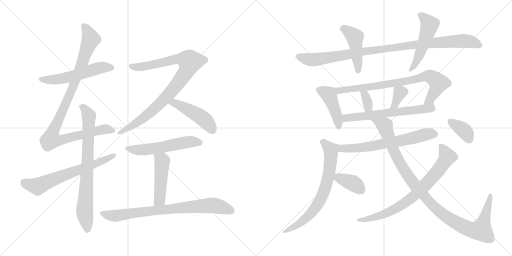
t = 0.00 s
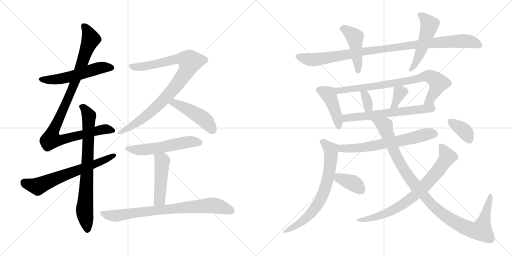
t = 3.49 s
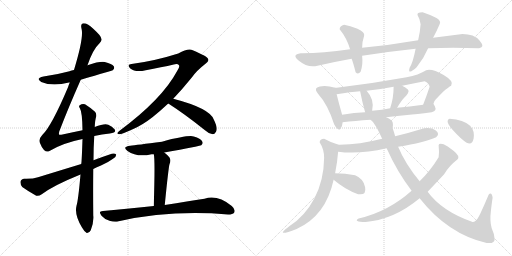
t = 6.98 s
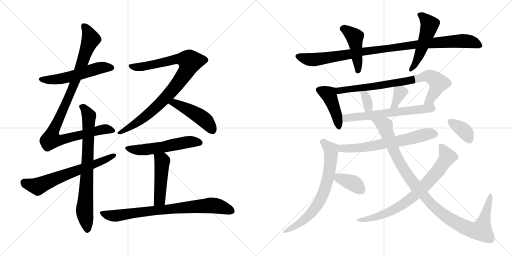
t = 10.46 s
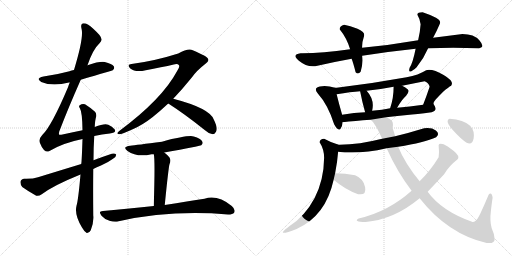
t = 13.95 s
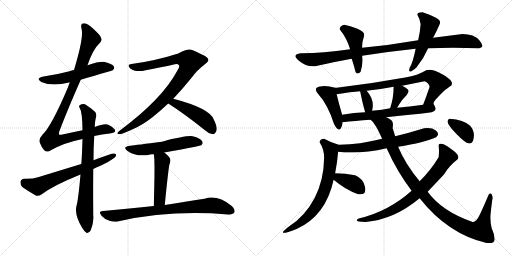
t = 17.44 s

The animated SVG that drew these frames (rendered in a browser with its animation timeline set to each time). Animation: 23 CSS @keyframes rules; one cycle of 17.44 s.

<svg version="1.1" viewBox="0 0 2048 1024" xmlns="http://www.w3.org/2000/svg">
  <g stroke="lightgray" stroke-dasharray="1,1" stroke-width="1" transform="scale(4, 4)">
    <line x1="0" y1="0" x2="256" y2="256"></line>
    <line x1="256" y1="0" x2="0" y2="256"></line>
    <line x1="128" y1="0" x2="128" y2="256"></line>
    <line x1="0" y1="128" x2="256" y2="128"></line>
    <line x1="256" y1="0" x2="512" y2="256"></line>
    <line x1="512" y1="0" x2="256" y2="256"></line>
    <line x1="384" y1="0" x2="384" y2="256"></line>
    <line x1="256" y1="128" x2="512" y2="128"></line>
  </g>
<g transform="scale(1, -1) translate(0, -850)">
   <style type="text/css">
    @keyframes keyframes0 {
      from {
       stroke: black;
       stroke-dashoffset: 543;
       stroke-width: 128;
       }
       64% {
       animation-timing-function: step-end;
       stroke: black;
       stroke-dashoffset: 0;
       stroke-width: 128;
       }
       to {
       stroke: black;
       stroke-width: 1024;
       }
       }
       #make-me-a-hanzi-animation-0 {
         animation: keyframes0 0.691895s both;
         animation-delay: 0.000000s;
         animation-timing-function: linear;
       }
    @keyframes keyframes1 {
      from {
       stroke: black;
       stroke-dashoffset: 998;
       stroke-width: 128;
       }
       76% {
       animation-timing-function: step-end;
       stroke: black;
       stroke-dashoffset: 0;
       stroke-width: 128;
       }
       to {
       stroke: black;
       stroke-width: 1024;
       }
       }
       #make-me-a-hanzi-animation-1 {
         animation: keyframes1 1.062174s both;
         animation-delay: 0.691895s;
         animation-timing-function: linear;
       }
    @keyframes keyframes2 {
      from {
       stroke: black;
       stroke-dashoffset: 760;
       stroke-width: 128;
       }
       71% {
       animation-timing-function: step-end;
       stroke: black;
       stroke-dashoffset: 0;
       stroke-width: 128;
       }
       to {
       stroke: black;
       stroke-width: 1024;
       }
       }
       #make-me-a-hanzi-animation-2 {
         animation: keyframes2 0.868490s both;
         animation-delay: 1.754069s;
         animation-timing-function: linear;
       }
    @keyframes keyframes3 {
      from {
       stroke: black;
       stroke-dashoffset: 646;
       stroke-width: 128;
       }
       68% {
       animation-timing-function: step-end;
       stroke: black;
       stroke-dashoffset: 0;
       stroke-width: 128;
       }
       to {
       stroke: black;
       stroke-width: 1024;
       }
       }
       #make-me-a-hanzi-animation-3 {
         animation: keyframes3 0.775716s both;
         animation-delay: 2.622559s;
         animation-timing-function: linear;
       }
    @keyframes keyframes4 {
      from {
       stroke: black;
       stroke-dashoffset: 906;
       stroke-width: 128;
       }
       75% {
       animation-timing-function: step-end;
       stroke: black;
       stroke-dashoffset: 0;
       stroke-width: 128;
       }
       to {
       stroke: black;
       stroke-width: 1024;
       }
       }
       #make-me-a-hanzi-animation-4 {
         animation: keyframes4 0.987305s both;
         animation-delay: 3.398275s;
         animation-timing-function: linear;
       }
    @keyframes keyframes5 {
      from {
       stroke: black;
       stroke-dashoffset: 464;
       stroke-width: 128;
       }
       60% {
       animation-timing-function: step-end;
       stroke: black;
       stroke-dashoffset: 0;
       stroke-width: 128;
       }
       to {
       stroke: black;
       stroke-width: 1024;
       }
       }
       #make-me-a-hanzi-animation-5 {
         animation: keyframes5 0.627604s both;
         animation-delay: 4.385580s;
         animation-timing-function: linear;
       }
    @keyframes keyframes6 {
      from {
       stroke: black;
       stroke-dashoffset: 547;
       stroke-width: 128;
       }
       64% {
       animation-timing-function: step-end;
       stroke: black;
       stroke-dashoffset: 0;
       stroke-width: 128;
       }
       to {
       stroke: black;
       stroke-width: 1024;
       }
       }
       #make-me-a-hanzi-animation-6 {
         animation: keyframes6 0.695150s both;
         animation-delay: 5.013184s;
         animation-timing-function: linear;
       }
    @keyframes keyframes7 {
      from {
       stroke: black;
       stroke-dashoffset: 471;
       stroke-width: 128;
       }
       61% {
       animation-timing-function: step-end;
       stroke: black;
       stroke-dashoffset: 0;
       stroke-width: 128;
       }
       to {
       stroke: black;
       stroke-width: 1024;
       }
       }
       #make-me-a-hanzi-animation-7 {
         animation: keyframes7 0.633301s both;
         animation-delay: 5.708334s;
         animation-timing-function: linear;
       }
    @keyframes keyframes8 {
      from {
       stroke: black;
       stroke-dashoffset: 779;
       stroke-width: 128;
       }
       72% {
       animation-timing-function: step-end;
       stroke: black;
       stroke-dashoffset: 0;
       stroke-width: 128;
       }
       to {
       stroke: black;
       stroke-width: 1024;
       }
       }
       #make-me-a-hanzi-animation-8 {
         animation: keyframes8 0.883952s both;
         animation-delay: 6.341635s;
         animation-timing-function: linear;
       }
    @keyframes keyframes9 {
      from {
       stroke: black;
       stroke-dashoffset: 983;
       stroke-width: 128;
       }
       76% {
       animation-timing-function: step-end;
       stroke: black;
       stroke-dashoffset: 0;
       stroke-width: 128;
       }
       to {
       stroke: black;
       stroke-width: 1024;
       }
       }
       #make-me-a-hanzi-animation-9 {
         animation: keyframes9 1.049967s both;
         animation-delay: 7.225587s;
         animation-timing-function: linear;
       }
    @keyframes keyframes10 {
      from {
       stroke: black;
       stroke-dashoffset: 450;
       stroke-width: 128;
       }
       59% {
       animation-timing-function: step-end;
       stroke: black;
       stroke-dashoffset: 0;
       stroke-width: 128;
       }
       to {
       stroke: black;
       stroke-width: 1024;
       }
       }
       #make-me-a-hanzi-animation-10 {
         animation: keyframes10 0.616211s both;
         animation-delay: 8.275554s;
         animation-timing-function: linear;
       }
    @keyframes keyframes11 {
      from {
       stroke: black;
       stroke-dashoffset: 498;
       stroke-width: 128;
       }
       62% {
       animation-timing-function: step-end;
       stroke: black;
       stroke-dashoffset: 0;
       stroke-width: 128;
       }
       to {
       stroke: black;
       stroke-width: 1024;
       }
       }
       #make-me-a-hanzi-animation-11 {
         animation: keyframes11 0.655273s both;
         animation-delay: 8.891765s;
         animation-timing-function: linear;
       }
    @keyframes keyframes12 {
      from {
       stroke: black;
       stroke-dashoffset: 432;
       stroke-width: 128;
       }
       58% {
       animation-timing-function: step-end;
       stroke: black;
       stroke-dashoffset: 0;
       stroke-width: 128;
       }
       to {
       stroke: black;
       stroke-width: 1024;
       }
       }
       #make-me-a-hanzi-animation-12 {
         animation: keyframes12 0.601562s both;
         animation-delay: 9.547038s;
         animation-timing-function: linear;
       }
    @keyframes keyframes13 {
      from {
       stroke: black;
       stroke-dashoffset: 783;
       stroke-width: 128;
       }
       72% {
       animation-timing-function: step-end;
       stroke: black;
       stroke-dashoffset: 0;
       stroke-width: 128;
       }
       to {
       stroke: black;
       stroke-width: 1024;
       }
       }
       #make-me-a-hanzi-animation-13 {
         animation: keyframes13 0.887207s both;
         animation-delay: 10.148600s;
         animation-timing-function: linear;
       }
    @keyframes keyframes14 {
      from {
       stroke: black;
       stroke-dashoffset: 335;
       stroke-width: 128;
       }
       52% {
       animation-timing-function: step-end;
       stroke: black;
       stroke-dashoffset: 0;
       stroke-width: 128;
       }
       to {
       stroke: black;
       stroke-width: 1024;
       }
       }
       #make-me-a-hanzi-animation-14 {
         animation: keyframes14 0.522624s both;
         animation-delay: 11.035807s;
         animation-timing-function: linear;
       }
    @keyframes keyframes15 {
      from {
       stroke: black;
       stroke-dashoffset: 346;
       stroke-width: 128;
       }
       53% {
       animation-timing-function: step-end;
       stroke: black;
       stroke-dashoffset: 0;
       stroke-width: 128;
       }
       to {
       stroke: black;
       stroke-width: 1024;
       }
       }
       #make-me-a-hanzi-animation-15 {
         animation: keyframes15 0.531576s both;
         animation-delay: 11.558431s;
         animation-timing-function: linear;
       }
    @keyframes keyframes16 {
      from {
       stroke: black;
       stroke-dashoffset: 615;
       stroke-width: 128;
       }
       67% {
       animation-timing-function: step-end;
       stroke: black;
       stroke-dashoffset: 0;
       stroke-width: 128;
       }
       to {
       stroke: black;
       stroke-width: 1024;
       }
       }
       #make-me-a-hanzi-animation-16 {
         animation: keyframes16 0.750488s both;
         animation-delay: 12.090007s;
         animation-timing-function: linear;
       }
    @keyframes keyframes17 {
      from {
       stroke: black;
       stroke-dashoffset: 645;
       stroke-width: 128;
       }
       68% {
       animation-timing-function: step-end;
       stroke: black;
       stroke-dashoffset: 0;
       stroke-width: 128;
       }
       to {
       stroke: black;
       stroke-width: 1024;
       }
       }
       #make-me-a-hanzi-animation-17 {
         animation: keyframes17 0.774902s both;
         animation-delay: 12.840495s;
         animation-timing-function: linear;
       }
    @keyframes keyframes18 {
      from {
       stroke: black;
       stroke-dashoffset: 663;
       stroke-width: 128;
       }
       68% {
       animation-timing-function: step-end;
       stroke: black;
       stroke-dashoffset: 0;
       stroke-width: 128;
       }
       to {
       stroke: black;
       stroke-width: 1024;
       }
       }
       #make-me-a-hanzi-animation-18 {
         animation: keyframes18 0.789551s both;
         animation-delay: 13.615397s;
         animation-timing-function: linear;
       }
    @keyframes keyframes19 {
      from {
       stroke: black;
       stroke-dashoffset: 369;
       stroke-width: 128;
       }
       55% {
       animation-timing-function: step-end;
       stroke: black;
       stroke-dashoffset: 0;
       stroke-width: 128;
       }
       to {
       stroke: black;
       stroke-width: 1024;
       }
       }
       #make-me-a-hanzi-animation-19 {
         animation: keyframes19 0.550293s both;
         animation-delay: 14.404948s;
         animation-timing-function: linear;
       }
    @keyframes keyframes20 {
      from {
       stroke: black;
       stroke-dashoffset: 1039;
       stroke-width: 128;
       }
       77% {
       animation-timing-function: step-end;
       stroke: black;
       stroke-dashoffset: 0;
       stroke-width: 128;
       }
       to {
       stroke: black;
       stroke-width: 1024;
       }
       }
       #make-me-a-hanzi-animation-20 {
         animation: keyframes20 1.095540s both;
         animation-delay: 14.955241s;
         animation-timing-function: linear;
       }
    @keyframes keyframes21 {
      from {
       stroke: black;
       stroke-dashoffset: 728;
       stroke-width: 128;
       }
       70% {
       animation-timing-function: step-end;
       stroke: black;
       stroke-dashoffset: 0;
       stroke-width: 128;
       }
       to {
       stroke: black;
       stroke-width: 1024;
       }
       }
       #make-me-a-hanzi-animation-21 {
         animation: keyframes21 0.842448s both;
         animation-delay: 16.050781s;
         animation-timing-function: linear;
       }
    @keyframes keyframes22 {
      from {
       stroke: black;
       stroke-dashoffset: 360;
       stroke-width: 128;
       }
       54% {
       animation-timing-function: step-end;
       stroke: black;
       stroke-dashoffset: 0;
       stroke-width: 128;
       }
       to {
       stroke: black;
       stroke-width: 1024;
       }
       }
       #make-me-a-hanzi-animation-22 {
         animation: keyframes22 0.542969s both;
         animation-delay: 16.893229s;
         animation-timing-function: linear;
       }
</style>
<path d="M 323.0 531.5 Q 449.0 568.5 451.0 569.5 Q 460.0 576.5 455.0 585.5 Q 448.0 595.5 419.0 602.5 Q 398.0 605.5 350.0 589.5 L 296.0 570.5 Q 286.0 569.5 278.0 565.5 Q 230.0 552.5 174.0 544.5 Q 140.0 537.5 165.0 522.5 Q 210.0 503.5 276.0 520.5 Q 277.0 520.5 279.0 520.5 L 323.0 531.5 Z" fill="lightgray"></path> 
<path d="M 377.0 306.5 Q 408.0 313.5 439.0 316.5 Q 467.0 319.5 459.0 332.5 Q 449.0 345.5 433.0 351.5 Q 418.0 357.5 379.0 342.5 L 330.0 329.5 Q 293.0 322.5 250.0 312.5 Q 238.0 309.5 236.0 312.5 Q 235.0 313.5 237.0 324.5 Q 273.0 418.5 323.0 531.5 L 350.0 589.5 Q 371.0 652.5 399.0 678.5 Q 414.0 691.5 397.0 711.5 Q 372.0 738.5 353.0 751.5 Q 340.0 758.5 330.0 756.5 Q 321.0 752.5 327.0 731.5 Q 334.0 694.5 296.0 570.5 L 279.0 520.5 Q 275.0 511.5 272.0 501.5 Q 206.0 345.5 169.0 310.5 Q 154.0 294.5 159.0 280.5 Q 166.0 261.5 176.0 250.5 Q 186.0 240.5 196.0 245.5 Q 250.0 278.5 330.0 294.5 L 377.0 306.5 Z" fill="lightgray"></path> 
<path d="M 322.0 152.5 Q 313.0 49.5 306.0 27.5 Q 297.0 -9.5 328.0 -59.5 Q 338.0 -77.5 347.0 -81.5 Q 357.0 -82.5 363.0 -70.5 Q 376.0 -39.5 373.0 -10.5 Q 372.0 88.5 373.0 174.5 L 374.0 209.5 Q 374.0 260.5 377.0 306.5 L 379.0 342.5 Q 380.0 370.5 385.0 385.5 Q 386.0 397.5 380.0 403.5 Q 358.0 422.5 340.0 433.5 Q 328.0 436.5 319.0 429.5 Q 313.0 426.5 320.0 416.5 Q 329.0 401.5 330.0 329.5 L 330.0 294.5 Q 327.0 203.5 325.0 194.5 L 322.0 152.5 Z" fill="lightgray"></path> 
<path d="M 373.0 174.5 Q 386.0 181.5 404.0 188.5 Q 432.0 200.5 452.0 215.5 Q 465.0 222.5 465.0 232.5 Q 459.0 238.5 447.0 235.5 Q 411.0 223.5 374.0 209.5 L 325.0 194.5 Q 243.0 169.5 152.0 141.5 Q 131.0 134.5 97.0 135.5 Q 84.0 134.5 82.0 123.5 Q 81.0 110.5 89.0 102.5 Q 111.0 86.5 145.0 67.5 Q 155.0 64.5 167.0 73.5 Q 215.0 109.5 322.0 152.5 L 373.0 174.5 Z" fill="lightgray"></path> 
<path d="M 693.0 455.5 Q 730.0 494.5 768.0 541.5 Q 787.0 568.5 822.0 595.5 Q 838.0 605.5 832.0 615.5 Q 831.0 624.5 771.0 649.5 Q 753.0 658.5 713.0 636.5 Q 619.0 606.5 526.0 594.5 Q 507.0 593.5 520.0 577.5 Q 542.0 559.5 583.0 569.5 Q 647.0 581.5 695.0 592.5 Q 711.0 596.5 716.0 589.5 Q 720.0 582.5 708.0 565.5 Q 648.0 453.5 477.0 326.5 Q 462.0 314.5 477.0 313.5 Q 487.0 313.5 533.0 334.5 Q 570.0 350.5 611.0 382.5 Q 642.0 407.5 673.0 436.5 L 693.0 455.5 Z" fill="lightgray"></path> 
<path d="M 673.0 436.5 Q 739.0 394.5 820.0 329.5 Q 836.0 314.5 851.0 313.5 Q 858.0 313.5 864.0 323.5 Q 873.0 336.5 855.0 372.5 Q 839.0 417.5 693.0 455.5 C 664.0 463.5 648.0 452.5 673.0 436.5 Z" fill="lightgray"></path> 
<path d="M 657.0 240.5 Q 798.0 265.5 805.0 269.5 Q 814.0 276.5 809.0 284.5 Q 803.0 296.5 775.0 304.5 Q 751.0 310.5 648.0 283.5 Q 545.0 270.5 521.0 267.5 Q 487.0 263.5 510.0 246.5 Q 549.0 219.5 606.0 233.5 Q 609.0 233.5 615.0 233.5 L 657.0 240.5 Z" fill="lightgray"></path> 
<path d="M 659.0 30.5 Q 674.0 180.5 678.0 193.5 Q 685.0 209.5 678.0 220.5 Q 668.0 232.5 657.0 240.5 C 633.0 259.5 610.0 263.5 615.0 233.5 Q 621.0 215.5 615.0 26.5 C 614.0 -3.5 656.0 0.5 659.0 30.5 Z" fill="lightgray"></path> 
<path d="M 615.0 26.5 Q 521.0 17.5 412.0 6.5 Q 391.0 5.5 406.0 -12.5 Q 419.0 -27.5 438.0 -32.5 Q 459.0 -39.5 475.0 -34.5 Q 682.0 11.5 912.0 -7.5 Q 931.0 -7.5 937.0 0.5 Q 943.0 12.5 927.0 26.5 Q 870.0 72.5 818.0 55.5 Q 755.0 45.5 659.0 30.5 L 615.0 26.5 Z" fill="lightgray"></path> 
<path d="M 1712.5 657.5 Q 1811.5 660.5 1916.5 657.5 Q 1941.5 660.5 1918.0 688.0 Q 1894.5 715.5 1842.5 713.5 L 1732.5 699.5 L 1672.5 689.5 Q 1557.5 669.5 1448.5 659.5 L 1400.5 653.5 Q 1281.5 636.5 1202.5 637.5 Q 1164.5 632.5 1195.5 607.0 Q 1226.5 581.5 1260.5 585.5 Q 1328.5 601.5 1406.5 615.5 L 1448.5 627.5 Q 1556.5 644.5 1662.5 655.5 L 1712.5 657.5 Z" fill="lightgray"></path> 
<path d="M 1448.5 659.5 Q 1447.5 680.5 1456.5 707.5 Q 1460.5 721.5 1430.0 735.0 Q 1399.5 748.5 1376.5 751.5 Q 1358.5 746.5 1358.5 733.5 Q 1386.5 699.5 1400.5 653.5 L 1406.5 615.5 Q 1412.5 600.5 1422.5 561.5 Q 1432.5 550.5 1442.5 563.5 Q 1452.5 592.5 1448.5 627.5 L 1448.5 659.5 Z" fill="lightgray"></path> 
<path d="M 1638.5 579.5 Q 1632.5 558.5 1645.5 565.5 Q 1658.5 572.5 1666.5 581.5 Q 1695.5 617.5 1712.5 657.5 L 1732.5 699.5 Q 1748.5 729.5 1758.5 753.5 Q 1766.5 766.5 1744.0 779.0 Q 1721.5 791.5 1690.5 801.5 Q 1665.5 801.5 1670.5 789.5 Q 1679.5 775.5 1682.5 753.5 Q 1680.5 722.5 1672.5 689.5 L 1662.5 655.5 Q 1651.5 599.5 1638.5 579.5 Z" fill="lightgray"></path> 
<path d="M 1340.5 499.5 Q 1306.5 509.5 1279.5 504.5 Q 1252.5 499.5 1270.5 477.5 Q 1312.5 430.5 1336.5 353.5 Q 1352.5 324.5 1361.5 334.5 Q 1369.5 343.5 1370.5 361.5 L 1368.5 391.5 Q 1355.5 436.5 1346.5 473.5 C 1340.5 499.5 1340.5 499.5 1340.5 499.5 Z" fill="lightgray"></path> 
<path d="M 1626.5 541.5 Q 1483.5 515.5 1346.5 499.5 L 1340.5 499.5 C 1310.5 497.5 1316.5 468.5 1346.5 473.5 Q 1403.5 483.5 1440.5 485.5 L 1466.5 487.5 Q 1524.5 493.5 1574.5 503.5 L 1608.5 507.5 Q 1657.5 517.5 1698.5 525.5 Q 1715.5 518.5 1718.5 503.5 Q 1705.5 464.5 1692.5 431.5 C 1681.5 403.5 1744.5 396.5 1738.5 425.5 Q 1727.5 436.5 1743.5 453.5 Q 1759.5 470.5 1772.5 483.5 Q 1794.5 502.5 1804.5 507.5 Q 1818.5 524.5 1774.5 550.5 Q 1729.5 576.5 1704.5 569.5 Q 1674.5 550.5 1626.5 541.5 Z" fill="lightgray"></path> 
<path d="M 1440.5 485.5 Q 1448.5 443.5 1460.5 401.5 C 1468.5 372.5 1481.5 378.5 1488.5 407.5 Q 1499.5 451.5 1466.5 487.5 C 1446.5 509.5 1434.5 514.5 1440.5 485.5 Z" fill="lightgray"></path> 
<path d="M 1588.5 419.5 Q 1609.5 455.5 1624.5 467.5 Q 1639.5 484.5 1631.5 492.5 Q 1622.5 500.5 1608.5 507.5 C 1581.5 521.5 1574.5 525.5 1574.5 503.5 Q 1574.5 457.5 1560.5 417.5 C 1550.5 389.5 1573.5 393.5 1588.5 419.5 Z" fill="lightgray"></path> 
<path d="M 1370.5 361.5 Q 1418.5 367.5 1482.5 371.5 L 1544.5 381.5 Q 1591.5 386.5 1628.5 390.5 Q 1664.5 393.5 1726.5 401.5 Q 1750.5 408.5 1738.5 425.5 C 1734.5 437.5 1722.5 435.5 1692.5 431.5 Q 1637.5 423.5 1588.5 419.5 L 1560.5 417.5 Q 1530.5 410.5 1488.5 407.5 L 1460.5 401.5 Q 1417.5 400.5 1368.5 391.5 C 1338.5 386.5 1340.5 357.5 1370.5 361.5 Z" fill="lightgray"></path> 
<path d="M 1528.5 295.5 Q 1437.5 272.5 1358.5 271.5 L 1354.5 271.5 C 1324.5 271.5 1322.5 246.5 1352.5 243.5 Q 1438.5 232.5 1546.5 257.5 L 1592.5 263.5 Q 1699.5 280.5 1744.5 301.5 Q 1760.5 314.5 1743.5 328.5 Q 1726.5 341.5 1696.5 337.5 Q 1638.5 319.5 1580.5 305.5 L 1528.5 295.5 Z" fill="lightgray"></path> 
<path d="M 1354.5 271.5 Q 1323.5 280.5 1296.5 295.5 Q 1279.5 294.5 1278.5 281.5 Q 1296.5 253.5 1296.5 219.5 Q 1295.5 130.5 1258.5 58.5 Q 1220.5 -13.5 1158.5 -53.5 Q 1092.5 -102.5 1186.5 -65.5 Q 1303.5 -12.5 1334.5 131.5 L 1340.5 157.5 Q 1349.5 203.5 1352.5 243.5 C 1354.5 271.5 1354.5 271.5 1354.5 271.5 Z" fill="lightgray"></path> 
<path d="M 1334.5 131.5 Q 1381.5 91.5 1432.5 73.5 Q 1466.5 67.5 1460.5 101.5 Q 1454.5 135.5 1420.5 149.5 Q 1380.5 157.5 1340.5 157.5 C 1310.5 157.5 1311.5 150.5 1334.5 131.5 Z" fill="lightgray"></path> 
<path d="M 1482.5 371.5 Q 1493.5 364.5 1504.5 343.5 Q 1511.5 332.5 1528.5 295.5 L 1546.5 257.5 Q 1588.5 163.5 1646.5 87.5 L 1678.5 57.5 Q 1792.5 -86.5 1946.5 -121.5 Q 1979.5 -125.5 1978.5 -105.5 Q 1977.5 -85.5 1966.5 -61.5 Q 1958.5 -32.5 1963.5 5.5 Q 1967.5 42.5 1970.5 59.5 Q 1966.5 84.5 1954.5 71.5 Q 1936.5 28.5 1920.5 -5.5 Q 1904.5 -39.5 1890.5 -37.5 Q 1767.5 5.5 1710.5 83.5 L 1678.5 125.5 Q 1620.5 195.5 1592.5 263.5 L 1580.5 305.5 Q 1575.5 324.5 1570.5 337.5 Q 1575.5 364.5 1562.5 371.5 Q 1557.5 376.5 1544.5 381.5 C 1518.5 396.5 1462.5 393.5 1482.5 371.5 Z" fill="lightgray"></path> 
<path d="M 1646.5 87.5 Q 1552.5 3.5 1434.5 -23.5 Q 1410.5 -36.5 1462.5 -37.5 Q 1576.5 -27.5 1678.5 57.5 L 1710.5 83.5 Q 1750.5 125.5 1776.5 153.5 Q 1795.5 186.5 1830.5 213.5 Q 1840.5 226.5 1814.0 247.5 Q 1787.5 268.5 1774.5 273.5 Q 1755.5 278.5 1754.5 269.5 Q 1757.5 242.5 1754.5 221.5 Q 1722.5 168.5 1678.5 125.5 L 1646.5 87.5 Z" fill="lightgray"></path> 
<path d="M 1866.5 279.5 Q 1889.5 268.5 1894.5 297.5 Q 1899.5 326.5 1880.5 347.5 Q 1854.5 371.5 1798.5 375.5 Q 1777.5 367.5 1811.0 330.5 Q 1844.5 293.5 1866.5 279.5 Z" fill="lightgray"></path> 
      <clipPath id="make-me-a-hanzi-clip-0">
      <path d="M 323.0 531.5 Q 449.0 568.5 451.0 569.5 Q 460.0 576.5 455.0 585.5 Q 448.0 595.5 419.0 602.5 Q 398.0 605.5 350.0 589.5 L 296.0 570.5 Q 286.0 569.5 278.0 565.5 Q 230.0 552.5 174.0 544.5 Q 140.0 537.5 165.0 522.5 Q 210.0 503.5 276.0 520.5 Q 277.0 520.5 279.0 520.5 L 323.0 531.5 Z" fill="lightgray"></path>
      </clipPath>
      <path clip-path="url(#make-me-a-hanzi-clip-0)" d="M 167.0 534.5 L 230.0 532.5 L 330.0 555.5 L 406.0 580.5 L 447.0 578.5 " fill="none" id="make-me-a-hanzi-animation-0" stroke-dasharray="415 830" stroke-linecap="round"></path>

      <clipPath id="make-me-a-hanzi-clip-1">
      <path d="M 377.0 306.5 Q 408.0 313.5 439.0 316.5 Q 467.0 319.5 459.0 332.5 Q 449.0 345.5 433.0 351.5 Q 418.0 357.5 379.0 342.5 L 330.0 329.5 Q 293.0 322.5 250.0 312.5 Q 238.0 309.5 236.0 312.5 Q 235.0 313.5 237.0 324.5 Q 273.0 418.5 323.0 531.5 L 350.0 589.5 Q 371.0 652.5 399.0 678.5 Q 414.0 691.5 397.0 711.5 Q 372.0 738.5 353.0 751.5 Q 340.0 758.5 330.0 756.5 Q 321.0 752.5 327.0 731.5 Q 334.0 694.5 296.0 570.5 L 279.0 520.5 Q 275.0 511.5 272.0 501.5 Q 206.0 345.5 169.0 310.5 Q 154.0 294.5 159.0 280.5 Q 166.0 261.5 176.0 250.5 Q 186.0 240.5 196.0 245.5 Q 250.0 278.5 330.0 294.5 L 377.0 306.5 Z" fill="lightgray"></path>
      </clipPath>
      <path clip-path="url(#make-me-a-hanzi-clip-1)" d="M 335.0 747.5 L 363.0 694.5 L 291.0 500.5 L 215.0 333.5 L 204.0 292.5 L 250.0 291.5 L 419.0 334.5 L 447.0 328.5 " fill="none" id="make-me-a-hanzi-animation-1" stroke-dasharray="870 1740" stroke-linecap="round"></path>

      <clipPath id="make-me-a-hanzi-clip-2">
      <path d="M 322.0 152.5 Q 313.0 49.5 306.0 27.5 Q 297.0 -9.5 328.0 -59.5 Q 338.0 -77.5 347.0 -81.5 Q 357.0 -82.5 363.0 -70.5 Q 376.0 -39.5 373.0 -10.5 Q 372.0 88.5 373.0 174.5 L 374.0 209.5 Q 374.0 260.5 377.0 306.5 L 379.0 342.5 Q 380.0 370.5 385.0 385.5 Q 386.0 397.5 380.0 403.5 Q 358.0 422.5 340.0 433.5 Q 328.0 436.5 319.0 429.5 Q 313.0 426.5 320.0 416.5 Q 329.0 401.5 330.0 329.5 L 330.0 294.5 Q 327.0 203.5 325.0 194.5 L 322.0 152.5 Z" fill="lightgray"></path>
      </clipPath>
      <path clip-path="url(#make-me-a-hanzi-clip-2)" d="M 328.0 423.5 L 356.0 386.5 L 338.0 8.5 L 349.0 -69.5 " fill="none" id="make-me-a-hanzi-animation-2" stroke-dasharray="632 1264" stroke-linecap="round"></path>

      <clipPath id="make-me-a-hanzi-clip-3">
      <path d="M 373.0 174.5 Q 386.0 181.5 404.0 188.5 Q 432.0 200.5 452.0 215.5 Q 465.0 222.5 465.0 232.5 Q 459.0 238.5 447.0 235.5 Q 411.0 223.5 374.0 209.5 L 325.0 194.5 Q 243.0 169.5 152.0 141.5 Q 131.0 134.5 97.0 135.5 Q 84.0 134.5 82.0 123.5 Q 81.0 110.5 89.0 102.5 Q 111.0 86.5 145.0 67.5 Q 155.0 64.5 167.0 73.5 Q 215.0 109.5 322.0 152.5 L 373.0 174.5 Z" fill="lightgray"></path>
      </clipPath>
      <path clip-path="url(#make-me-a-hanzi-clip-3)" d="M 96.0 121.5 L 151.0 104.5 L 459.0 229.5 " fill="none" id="make-me-a-hanzi-animation-3" stroke-dasharray="518 1036" stroke-linecap="round"></path>

      <clipPath id="make-me-a-hanzi-clip-4">
      <path d="M 693.0 455.5 Q 730.0 494.5 768.0 541.5 Q 787.0 568.5 822.0 595.5 Q 838.0 605.5 832.0 615.5 Q 831.0 624.5 771.0 649.5 Q 753.0 658.5 713.0 636.5 Q 619.0 606.5 526.0 594.5 Q 507.0 593.5 520.0 577.5 Q 542.0 559.5 583.0 569.5 Q 647.0 581.5 695.0 592.5 Q 711.0 596.5 716.0 589.5 Q 720.0 582.5 708.0 565.5 Q 648.0 453.5 477.0 326.5 Q 462.0 314.5 477.0 313.5 Q 487.0 313.5 533.0 334.5 Q 570.0 350.5 611.0 382.5 Q 642.0 407.5 673.0 436.5 L 693.0 455.5 Z" fill="lightgray"></path>
      </clipPath>
      <path clip-path="url(#make-me-a-hanzi-clip-4)" d="M 523.0 585.5 L 571.0 583.5 L 711.0 615.5 L 735.0 614.5 L 761.0 603.5 L 731.0 543.5 L 652.0 448.5 L 568.0 373.5 L 480.0 320.5 " fill="none" id="make-me-a-hanzi-animation-4" stroke-dasharray="778 1556" stroke-linecap="round"></path>

      <clipPath id="make-me-a-hanzi-clip-5">
      <path d="M 673.0 436.5 Q 739.0 394.5 820.0 329.5 Q 836.0 314.5 851.0 313.5 Q 858.0 313.5 864.0 323.5 Q 873.0 336.5 855.0 372.5 Q 839.0 417.5 693.0 455.5 C 664.0 463.5 648.0 452.5 673.0 436.5 Z" fill="lightgray"></path>
      </clipPath>
      <path clip-path="url(#make-me-a-hanzi-clip-5)" d="M 682.0 437.5 L 701.0 439.5 L 787.0 393.5 L 826.0 363.5 L 849.0 328.5 " fill="none" id="make-me-a-hanzi-animation-5" stroke-dasharray="336 672" stroke-linecap="round"></path>

      <clipPath id="make-me-a-hanzi-clip-6">
      <path d="M 657.0 240.5 Q 798.0 265.5 805.0 269.5 Q 814.0 276.5 809.0 284.5 Q 803.0 296.5 775.0 304.5 Q 751.0 310.5 648.0 283.5 Q 545.0 270.5 521.0 267.5 Q 487.0 263.5 510.0 246.5 Q 549.0 219.5 606.0 233.5 Q 609.0 233.5 615.0 233.5 L 657.0 240.5 Z" fill="lightgray"></path>
      </clipPath>
      <path clip-path="url(#make-me-a-hanzi-clip-6)" d="M 513.0 258.5 L 522.0 253.5 L 580.0 251.5 L 747.0 281.5 L 800.0 278.5 " fill="none" id="make-me-a-hanzi-animation-6" stroke-dasharray="419 838" stroke-linecap="round"></path>

      <clipPath id="make-me-a-hanzi-clip-7">
      <path d="M 659.0 30.5 Q 674.0 180.5 678.0 193.5 Q 685.0 209.5 678.0 220.5 Q 668.0 232.5 657.0 240.5 C 633.0 259.5 610.0 263.5 615.0 233.5 Q 621.0 215.5 615.0 26.5 C 614.0 -3.5 656.0 0.5 659.0 30.5 Z" fill="lightgray"></path>
      </clipPath>
      <path clip-path="url(#make-me-a-hanzi-clip-7)" d="M 622.0 233.5 L 649.0 206.5 L 639.0 51.5 L 621.0 40.5 " fill="none" id="make-me-a-hanzi-animation-7" stroke-dasharray="343 686" stroke-linecap="round"></path>

      <clipPath id="make-me-a-hanzi-clip-8">
      <path d="M 615.0 26.5 Q 521.0 17.5 412.0 6.5 Q 391.0 5.5 406.0 -12.5 Q 419.0 -27.5 438.0 -32.5 Q 459.0 -39.5 475.0 -34.5 Q 682.0 11.5 912.0 -7.5 Q 931.0 -7.5 937.0 0.5 Q 943.0 12.5 927.0 26.5 Q 870.0 72.5 818.0 55.5 Q 755.0 45.5 659.0 30.5 L 615.0 26.5 Z" fill="lightgray"></path>
      </clipPath>
      <path clip-path="url(#make-me-a-hanzi-clip-8)" d="M 409.0 -3.5 L 465.0 -12.5 L 595.0 6.5 L 849.0 28.5 L 926.0 7.5 " fill="none" id="make-me-a-hanzi-animation-8" stroke-dasharray="651 1302" stroke-linecap="round"></path>

      <clipPath id="make-me-a-hanzi-clip-9">
      <path d="M 1712.5 657.5 Q 1811.5 660.5 1916.5 657.5 Q 1941.5 660.5 1918.0 688.0 Q 1894.5 715.5 1842.5 713.5 L 1732.5 699.5 L 1672.5 689.5 Q 1557.5 669.5 1448.5 659.5 L 1400.5 653.5 Q 1281.5 636.5 1202.5 637.5 Q 1164.5 632.5 1195.5 607.0 Q 1226.5 581.5 1260.5 585.5 Q 1328.5 601.5 1406.5 615.5 L 1448.5 627.5 Q 1556.5 644.5 1662.5 655.5 L 1712.5 657.5 Z" fill="lightgray"></path>
      </clipPath>
      <path clip-path="url(#make-me-a-hanzi-clip-9)" d="M 1196.5 622.5 L 1261.5 612.5 L 1457.5 645.5 L 1742.5 680.5 L 1866.5 686.5 L 1915.5 672.5 " fill="none" id="make-me-a-hanzi-animation-9" stroke-dasharray="855 1710" stroke-linecap="round"></path>

      <clipPath id="make-me-a-hanzi-clip-10">
      <path d="M 1448.5 659.5 Q 1447.5 680.5 1456.5 707.5 Q 1460.5 721.5 1430.0 735.0 Q 1399.5 748.5 1376.5 751.5 Q 1358.5 746.5 1358.5 733.5 Q 1386.5 699.5 1400.5 653.5 L 1406.5 615.5 Q 1412.5 600.5 1422.5 561.5 Q 1432.5 550.5 1442.5 563.5 Q 1452.5 592.5 1448.5 627.5 L 1448.5 659.5 Z" fill="lightgray"></path>
      </clipPath>
      <path clip-path="url(#make-me-a-hanzi-clip-10)" d="M 1371.5 734.5 L 1379.5 734.5 L 1418.5 702.5 L 1431.5 567.5 " fill="none" id="make-me-a-hanzi-animation-10" stroke-dasharray="322 644" stroke-linecap="round"></path>

      <clipPath id="make-me-a-hanzi-clip-11">
      <path d="M 1638.5 579.5 Q 1632.5 558.5 1645.5 565.5 Q 1658.5 572.5 1666.5 581.5 Q 1695.5 617.5 1712.5 657.5 L 1732.5 699.5 Q 1748.5 729.5 1758.5 753.5 Q 1766.5 766.5 1744.0 779.0 Q 1721.5 791.5 1690.5 801.5 Q 1665.5 801.5 1670.5 789.5 Q 1679.5 775.5 1682.5 753.5 Q 1680.5 722.5 1672.5 689.5 L 1662.5 655.5 Q 1651.5 599.5 1638.5 579.5 Z" fill="lightgray"></path>
      </clipPath>
      <path clip-path="url(#make-me-a-hanzi-clip-11)" d="M 1683.5 790.5 L 1718.5 749.5 L 1679.5 634.5 L 1647.5 575.5 " fill="none" id="make-me-a-hanzi-animation-11" stroke-dasharray="370 740" stroke-linecap="round"></path>

      <clipPath id="make-me-a-hanzi-clip-12">
      <path d="M 1340.5 499.5 Q 1306.5 509.5 1279.5 504.5 Q 1252.5 499.5 1270.5 477.5 Q 1312.5 430.5 1336.5 353.5 Q 1352.5 324.5 1361.5 334.5 Q 1369.5 343.5 1370.5 361.5 L 1368.5 391.5 Q 1355.5 436.5 1346.5 473.5 C 1340.5 499.5 1340.5 499.5 1340.5 499.5 Z" fill="lightgray"></path>
      </clipPath>
      <path clip-path="url(#make-me-a-hanzi-clip-12)" d="M 1277.5 490.5 L 1314.5 472.5 L 1346.5 393.5 L 1355.5 344.5 " fill="none" id="make-me-a-hanzi-animation-12" stroke-dasharray="304 608" stroke-linecap="round"></path>

      <clipPath id="make-me-a-hanzi-clip-13">
      <path d="M 1626.5 541.5 Q 1483.5 515.5 1346.5 499.5 L 1340.5 499.5 C 1310.5 497.5 1316.5 468.5 1346.5 473.5 Q 1403.5 483.5 1440.5 485.5 L 1466.5 487.5 Q 1524.5 493.5 1574.5 503.5 L 1608.5 507.5 Q 1657.5 517.5 1698.5 525.5 Q 1715.5 518.5 1718.5 503.5 Q 1705.5 464.5 1692.5 431.5 C 1681.5 403.5 1744.5 396.5 1738.5 425.5 Q 1727.5 436.5 1743.5 453.5 Q 1759.5 470.5 1772.5 483.5 Q 1794.5 502.5 1804.5 507.5 Q 1818.5 524.5 1774.5 550.5 Q 1729.5 576.5 1704.5 569.5 Q 1674.5 550.5 1626.5 541.5 Z" fill="lightgray"></path>
      </clipPath>
      <path clip-path="url(#make-me-a-hanzi-clip-13)" d="M 1343.5 493.5 L 1371.5 489.5 L 1520.5 507.5 L 1713.5 545.5 L 1737.5 534.5 L 1754.5 517.5 L 1717.5 444.5 L 1731.5 430.5 " fill="none" id="make-me-a-hanzi-animation-13" stroke-dasharray="655 1310" stroke-linecap="round"></path>

      <clipPath id="make-me-a-hanzi-clip-14">
      <path d="M 1440.5 485.5 Q 1448.5 443.5 1460.5 401.5 C 1468.5 372.5 1481.5 378.5 1488.5 407.5 Q 1499.5 451.5 1466.5 487.5 C 1446.5 509.5 1434.5 514.5 1440.5 485.5 Z" fill="lightgray"></path>
      </clipPath>
      <path clip-path="url(#make-me-a-hanzi-clip-14)" d="M 1447.5 479.5 L 1468.5 449.5 L 1473.5 422.5 L 1465.5 410.5 " fill="none" id="make-me-a-hanzi-animation-14" stroke-dasharray="207 414" stroke-linecap="round"></path>

      <clipPath id="make-me-a-hanzi-clip-15">
      <path d="M 1588.5 419.5 Q 1609.5 455.5 1624.5 467.5 Q 1639.5 484.5 1631.5 492.5 Q 1622.5 500.5 1608.5 507.5 C 1581.5 521.5 1574.5 525.5 1574.5 503.5 Q 1574.5 457.5 1560.5 417.5 C 1550.5 389.5 1573.5 393.5 1588.5 419.5 Z" fill="lightgray"></path>
      </clipPath>
      <path clip-path="url(#make-me-a-hanzi-clip-15)" d="M 1581.5 495.5 L 1598.5 478.5 L 1580.5 433.5 L 1567.5 422.5 " fill="none" id="make-me-a-hanzi-animation-15" stroke-dasharray="218 436" stroke-linecap="round"></path>

      <clipPath id="make-me-a-hanzi-clip-16">
      <path d="M 1370.5 361.5 Q 1418.5 367.5 1482.5 371.5 L 1544.5 381.5 Q 1591.5 386.5 1628.5 390.5 Q 1664.5 393.5 1726.5 401.5 Q 1750.5 408.5 1738.5 425.5 C 1734.5 437.5 1722.5 435.5 1692.5 431.5 Q 1637.5 423.5 1588.5 419.5 L 1560.5 417.5 Q 1530.5 410.5 1488.5 407.5 L 1460.5 401.5 Q 1417.5 400.5 1368.5 391.5 C 1338.5 386.5 1340.5 357.5 1370.5 361.5 Z" fill="lightgray"></path>
      </clipPath>
      <path clip-path="url(#make-me-a-hanzi-clip-16)" d="M 1375.5 369.5 L 1394.5 381.5 L 1729.5 416.5 " fill="none" id="make-me-a-hanzi-animation-16" stroke-dasharray="487 974" stroke-linecap="round"></path>

      <clipPath id="make-me-a-hanzi-clip-17">
      <path d="M 1528.5 295.5 Q 1437.5 272.5 1358.5 271.5 L 1354.5 271.5 C 1324.5 271.5 1322.5 246.5 1352.5 243.5 Q 1438.5 232.5 1546.5 257.5 L 1592.5 263.5 Q 1699.5 280.5 1744.5 301.5 Q 1760.5 314.5 1743.5 328.5 Q 1726.5 341.5 1696.5 337.5 Q 1638.5 319.5 1580.5 305.5 L 1528.5 295.5 Z" fill="lightgray"></path>
      </clipPath>
      <path clip-path="url(#make-me-a-hanzi-clip-17)" d="M 1356.5 264.5 L 1373.5 255.5 L 1442.5 259.5 L 1599.5 285.5 L 1706.5 314.5 L 1737.5 314.5 " fill="none" id="make-me-a-hanzi-animation-17" stroke-dasharray="517 1034" stroke-linecap="round"></path>

      <clipPath id="make-me-a-hanzi-clip-18">
      <path d="M 1354.5 271.5 Q 1323.5 280.5 1296.5 295.5 Q 1279.5 294.5 1278.5 281.5 Q 1296.5 253.5 1296.5 219.5 Q 1295.5 130.5 1258.5 58.5 Q 1220.5 -13.5 1158.5 -53.5 Q 1092.5 -102.5 1186.5 -65.5 Q 1303.5 -12.5 1334.5 131.5 L 1340.5 157.5 Q 1349.5 203.5 1352.5 243.5 C 1354.5 271.5 1354.5 271.5 1354.5 271.5 Z" fill="lightgray"></path>
      </clipPath>
      <path clip-path="url(#make-me-a-hanzi-clip-18)" d="M 1291.5 281.5 L 1323.5 250.5 L 1318.5 169.5 L 1295.5 81.5 L 1252.5 6.5 L 1172.5 -60.5 " fill="none" id="make-me-a-hanzi-animation-18" stroke-dasharray="535 1070" stroke-linecap="round"></path>

      <clipPath id="make-me-a-hanzi-clip-19">
      <path d="M 1334.5 131.5 Q 1381.5 91.5 1432.5 73.5 Q 1466.5 67.5 1460.5 101.5 Q 1454.5 135.5 1420.5 149.5 Q 1380.5 157.5 1340.5 157.5 C 1310.5 157.5 1311.5 150.5 1334.5 131.5 Z" fill="lightgray"></path>
      </clipPath>
      <path clip-path="url(#make-me-a-hanzi-clip-19)" d="M 1347.5 149.5 L 1355.5 138.5 L 1420.5 112.5 L 1441.5 92.5 " fill="none" id="make-me-a-hanzi-animation-19" stroke-dasharray="241 482" stroke-linecap="round"></path>

      <clipPath id="make-me-a-hanzi-clip-20">
      <path d="M 1482.5 371.5 Q 1493.5 364.5 1504.5 343.5 Q 1511.5 332.5 1528.5 295.5 L 1546.5 257.5 Q 1588.5 163.5 1646.5 87.5 L 1678.5 57.5 Q 1792.5 -86.5 1946.5 -121.5 Q 1979.5 -125.5 1978.5 -105.5 Q 1977.5 -85.5 1966.5 -61.5 Q 1958.5 -32.5 1963.5 5.5 Q 1967.5 42.5 1970.5 59.5 Q 1966.5 84.5 1954.5 71.5 Q 1936.5 28.5 1920.5 -5.5 Q 1904.5 -39.5 1890.5 -37.5 Q 1767.5 5.5 1710.5 83.5 L 1678.5 125.5 Q 1620.5 195.5 1592.5 263.5 L 1580.5 305.5 Q 1575.5 324.5 1570.5 337.5 Q 1575.5 364.5 1562.5 371.5 Q 1557.5 376.5 1544.5 381.5 C 1518.5 396.5 1462.5 393.5 1482.5 371.5 Z" fill="lightgray"></path>
      </clipPath>
      <path clip-path="url(#make-me-a-hanzi-clip-20)" d="M 1498.5 364.5 L 1539.5 345.5 L 1589.5 217.5 L 1667.5 99.5 L 1732.5 26.5 L 1792.5 -21.5 L 1881.5 -67.5 L 1924.5 -70.5 L 1962.5 65.5 " fill="none" id="make-me-a-hanzi-animation-20" stroke-dasharray="911 1822" stroke-linecap="round"></path>

      <clipPath id="make-me-a-hanzi-clip-21">
      <path d="M 1646.5 87.5 Q 1552.5 3.5 1434.5 -23.5 Q 1410.5 -36.5 1462.5 -37.5 Q 1576.5 -27.5 1678.5 57.5 L 1710.5 83.5 Q 1750.5 125.5 1776.5 153.5 Q 1795.5 186.5 1830.5 213.5 Q 1840.5 226.5 1814.0 247.5 Q 1787.5 268.5 1774.5 273.5 Q 1755.5 278.5 1754.5 269.5 Q 1757.5 242.5 1754.5 221.5 Q 1722.5 168.5 1678.5 125.5 L 1646.5 87.5 Z" fill="lightgray"></path>
      </clipPath>
      <path clip-path="url(#make-me-a-hanzi-clip-21)" d="M 1765.5 263.5 L 1789.5 223.5 L 1782.5 210.5 L 1728.5 139.5 L 1658.5 68.5 L 1566.5 7.5 L 1497.5 -19.5 L 1460.5 -25.5 " fill="none" id="make-me-a-hanzi-animation-21" stroke-dasharray="600 1200" stroke-linecap="round"></path>

      <clipPath id="make-me-a-hanzi-clip-22">
      <path d="M 1866.5 279.5 Q 1889.5 268.5 1894.5 297.5 Q 1899.5 326.5 1880.5 347.5 Q 1854.5 371.5 1798.5 375.5 Q 1777.5 367.5 1811.0 330.5 Q 1844.5 293.5 1866.5 279.5 Z" fill="lightgray"></path>
      </clipPath>
      <path clip-path="url(#make-me-a-hanzi-clip-22)" d="M 1803.5 362.5 L 1857.5 327.5 L 1876.5 292.5 " fill="none" id="make-me-a-hanzi-animation-22" stroke-dasharray="232 464" stroke-linecap="round"></path>

</g>
</svg>
